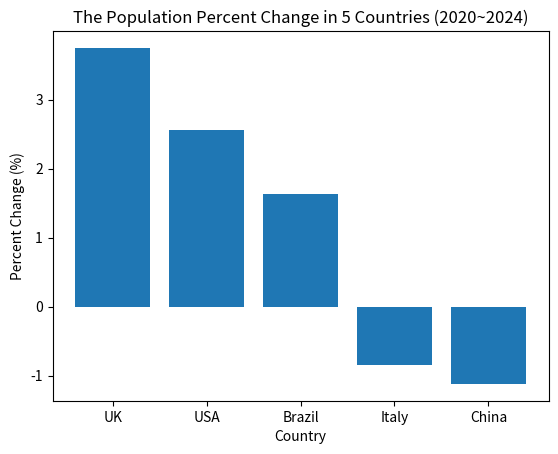

Write Python code to recreate this figure.
countries = [{'name':"UK", 'pop20':66.7, 'pop24':69.2}, {'name':"China",'pop20':1426, 'pop24':1410}, {'name':"Italy", 'pop20':59.4, 'pop24':58.9}, {'name':"Brazil", 'pop20':208.6, 'pop24':212.0}, {'name':"USA", 'pop20':331.6, 'pop24':340.1}]
#calculate the percentage change of each population
for country in countries:
    per_change = ((country['pop24'] - country['pop20'])/ country['pop20'])*100
    country['perchange'] = per_change
print("The percentage population change for each country (2020~2024):")
for c in countries:
    print(c['name'],":",c['perchange'],"%")
#put in descending order
sorted_countries = sorted(countries, key=lambda x: x['perchange'], reverse=True)
print("Population changes in descending order:")
for i in sorted_countries:
    print(i['name'],":", i['perchange'],"%")
maxin = sorted_countries[0]
maxde = sorted_countries[-1]
print("Country with the largest population increase:", maxin['name'])
print("Country with the largest population decrease:", maxde['name'])

#bar chart
import matplotlib.pyplot as plt

names = [i['name'] for i in sorted_countries]
changes = [i['perchange'] for i in sorted_countries]

plt.bar(names, changes)
plt.title("The Population Percent Change in 5 Countries (2020~2024)")
plt.xlabel("Country")
plt.ylabel("Percent Change (%)")
plt.show()
